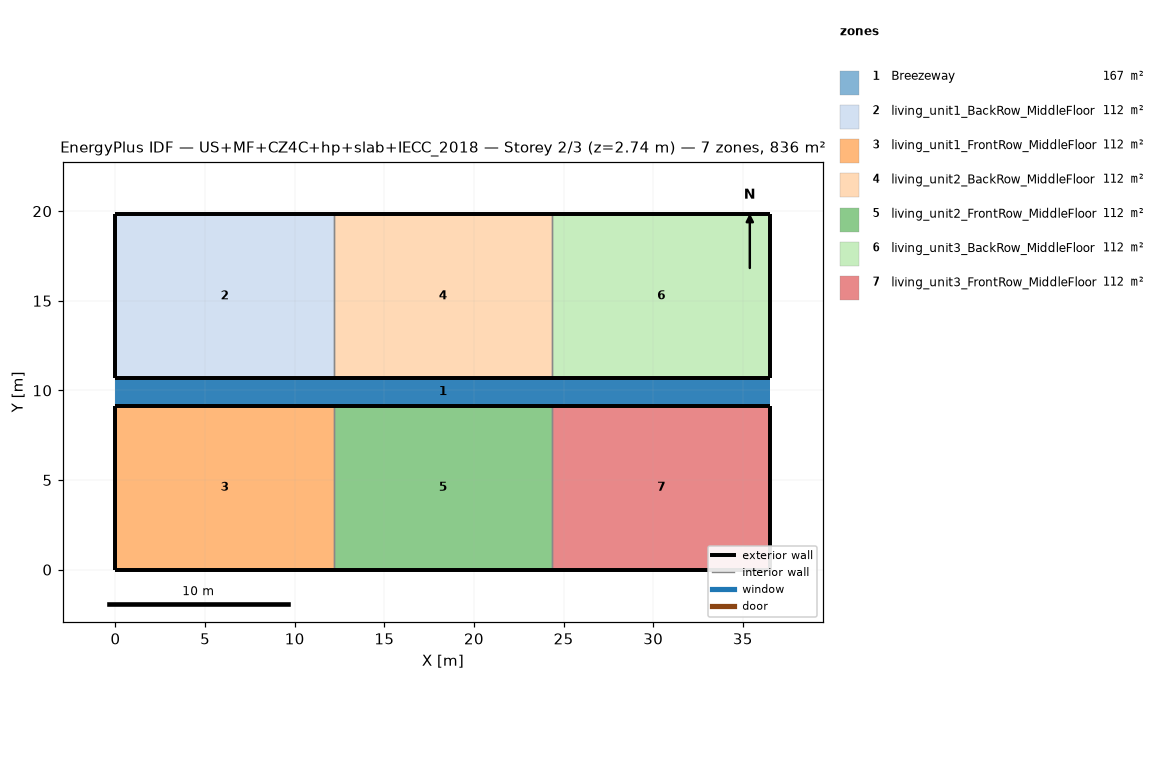
=== STOREY PLAN SPEC (per zone: floor XY polygon, exterior-wall plan segments, windows/doors) ===
zone 1: Breezeway  (167.0 m²)
  floor: (36.54, 9.16) (0.00, 9.16) (0.00, 10.68) (36.54, 10.68)
  floor: (36.54, 9.16) (0.00, 9.16) (0.00, 10.68) (36.54, 10.68)
  floor: (36.54, 9.16) (0.00, 9.16) (0.00, 10.68) (36.54, 10.68)
zone 2: living_unit1_BackRow_MiddleFloor  (111.5 m²)
  floor: (12.18, 10.68) (0.00, 10.68) (0.00, 19.84) (12.18, 19.84)
  exterior wall: (0.00, 10.68) – (12.18, 10.68)  [12.2 m]
  exterior wall: (12.18, 19.84) – (0.00, 19.84)  [12.2 m]
  exterior wall: (0.00, 19.84) – (0.00, 10.68)  [9.2 m]
  interior walls: 1
zone 3: living_unit1_FrontRow_MiddleFloor  (111.5 m²)
  floor: (12.18, 0.00) (0.00, 0.00) (0.00, 9.16) (12.18, 9.16)
  exterior wall: (0.00, 0.00) – (12.18, 0.00)  [12.2 m]
  exterior wall: (12.18, 9.16) – (0.00, 9.16)  [12.2 m]
  exterior wall: (0.00, 9.16) – (0.00, 0.00)  [9.2 m]
  interior walls: 1
zone 4: living_unit2_BackRow_MiddleFloor  (111.5 m²)
  floor: (24.36, 10.68) (12.18, 10.68) (12.18, 19.84) (24.36, 19.84)
  exterior wall: (12.18, 10.68) – (24.36, 10.68)  [12.2 m]
  exterior wall: (24.36, 19.84) – (12.18, 19.84)  [12.2 m]
  interior walls: 2
zone 5: living_unit2_FrontRow_MiddleFloor  (111.5 m²)
  floor: (24.36, 0.00) (12.18, 0.00) (12.18, 9.16) (24.36, 9.16)
  exterior wall: (12.18, 0.00) – (24.36, 0.00)  [12.2 m]
  exterior wall: (24.36, 9.16) – (12.18, 9.16)  [12.2 m]
  interior walls: 2
zone 6: living_unit3_BackRow_MiddleFloor  (111.5 m²)
  floor: (36.54, 10.68) (24.36, 10.68) (24.36, 19.84) (36.54, 19.84)
  exterior wall: (24.36, 10.68) – (36.54, 10.68)  [12.2 m]
  exterior wall: (36.54, 10.68) – (36.54, 19.84)  [9.2 m]
  exterior wall: (36.54, 19.84) – (24.36, 19.84)  [12.2 m]
  interior walls: 1
zone 7: living_unit3_FrontRow_MiddleFloor  (111.5 m²)
  floor: (36.54, 0.00) (24.36, 0.00) (24.36, 9.16) (36.54, 9.16)
  exterior wall: (24.36, 0.00) – (36.54, 0.00)  [12.2 m]
  exterior wall: (36.54, 0.00) – (36.54, 9.16)  [9.2 m]
  exterior wall: (36.54, 9.16) – (24.36, 9.16)  [12.2 m]
  interior walls: 1

=== DERIVED (storey summary) ===
Building: US+MF+CZ4C+hp+slab+IECC_2018
Storey: 2 of 3  (floor level z = 2.74 m)
Storey gross floor area: 836.2 m²
Zones on this storey: 7
  - Breezeway: floor 167.0 m²
  - living_unit1_BackRow_MiddleFloor: floor 111.5 m²; exterior wall 33.5 m (86.9 m²); WWR 0.0%
  - living_unit1_FrontRow_MiddleFloor: floor 111.5 m²; exterior wall 33.5 m (86.9 m²); WWR 0.0%
  - living_unit2_BackRow_MiddleFloor: floor 111.5 m²; exterior wall 24.4 m (63.1 m²); WWR 0.0%
  - living_unit2_FrontRow_MiddleFloor: floor 111.5 m²; exterior wall 24.4 m (63.1 m²); WWR 0.0%
  - living_unit3_BackRow_MiddleFloor: floor 111.5 m²; exterior wall 33.5 m (86.9 m²); WWR 0.0%
  - living_unit3_FrontRow_MiddleFloor: floor 111.5 m²; exterior wall 33.5 m (86.9 m²); WWR 0.0%
Zone adjacency (shared interzone walls):
  - living_unit1_BackRow_MiddleFloor ↔ living_unit2_BackRow_MiddleFloor
  - living_unit1_FrontRow_MiddleFloor ↔ living_unit2_FrontRow_MiddleFloor
  - living_unit2_BackRow_MiddleFloor ↔ living_unit3_BackRow_MiddleFloor
  - living_unit2_FrontRow_MiddleFloor ↔ living_unit3_FrontRow_MiddleFloor